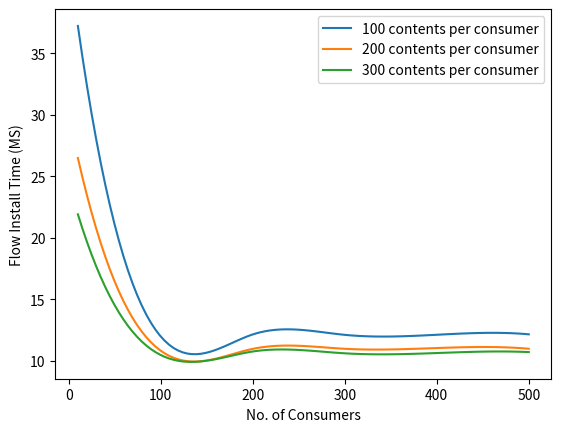

The script that saved this image:
#!/usr/bin/env python3

# define necessary libraries
import matplotlib.pyplot as plt
import numpy as np
from scipy import interpolate
from scipy.interpolate import interp1d

x  = [10,20,30,40,50,60,70,80,90,100,200,300,400,500]

y1 = [37.24,35.94,32.76,26.69,22.44,19.22,16.5771,14.775,13.1733,11.972,12.136,12.1027,12.109,12.1456]
y2 = [26.49,22.11,20.8267,19.7175,18.26,16.7183,14.8929,13.1337,11.8911,10.811,10.9615,10.968,11.0282,10.9718]
y3 = [21.909,16.5645,15.6001,14.4782,13.9803,13.8159,13.0675,12.3048,11.5878,10.4621,10.7469,10.6,10.6216,10.7001]



x  = [10,100,200,300,400,500]

y1 = [37.24,11.972,12.136,12.1027,12.109,12.1456]
y2 = [26.49,10.811,10.9615,10.968,11.0282,10.9718]
y3 = [21.909,10.4621,10.7469,10.6,10.6216,10.7001]


# we call this to get results from ms to seconds
#z = 0.001

#y5 = np.multiply(y1,z)         
#y6 = np.multiply(y2,z)
#y7 = np.multiply(y3,z)
#y8 = np.multiply(y4,z)

# define interpolation
f1 = interp1d(x, y1, kind='cubic')
f2 = interp1d(x, y2, kind='cubic')
f3 = interp1d(x, y3, kind='cubic')
#f4 = interp1d(x, y4, kind='cubic')

xnew = np.linspace(10, 500, num=100, endpoint=True)

# interpolated plot {modified 31-01-2020}
plt.plot(xnew,f1(xnew), label='100 contents per consumer')
plt.plot(xnew,f2(xnew), label='200 contents per consumer')
plt.plot(xnew,f3(xnew), label='300 contents per consumer')
#plt.plot(xnew,f4(xnew), label='400 contents per consumer')



# define X-Y label
plt.xlabel('No. of Consumers')
plt.ylabel('Flow Install Time (MS)')

# define Title of the Figure
#plt.title('Performance Evaluation (Flow Installation Time)')

plt.legend()
#plt.grid(True)
plt.show()
